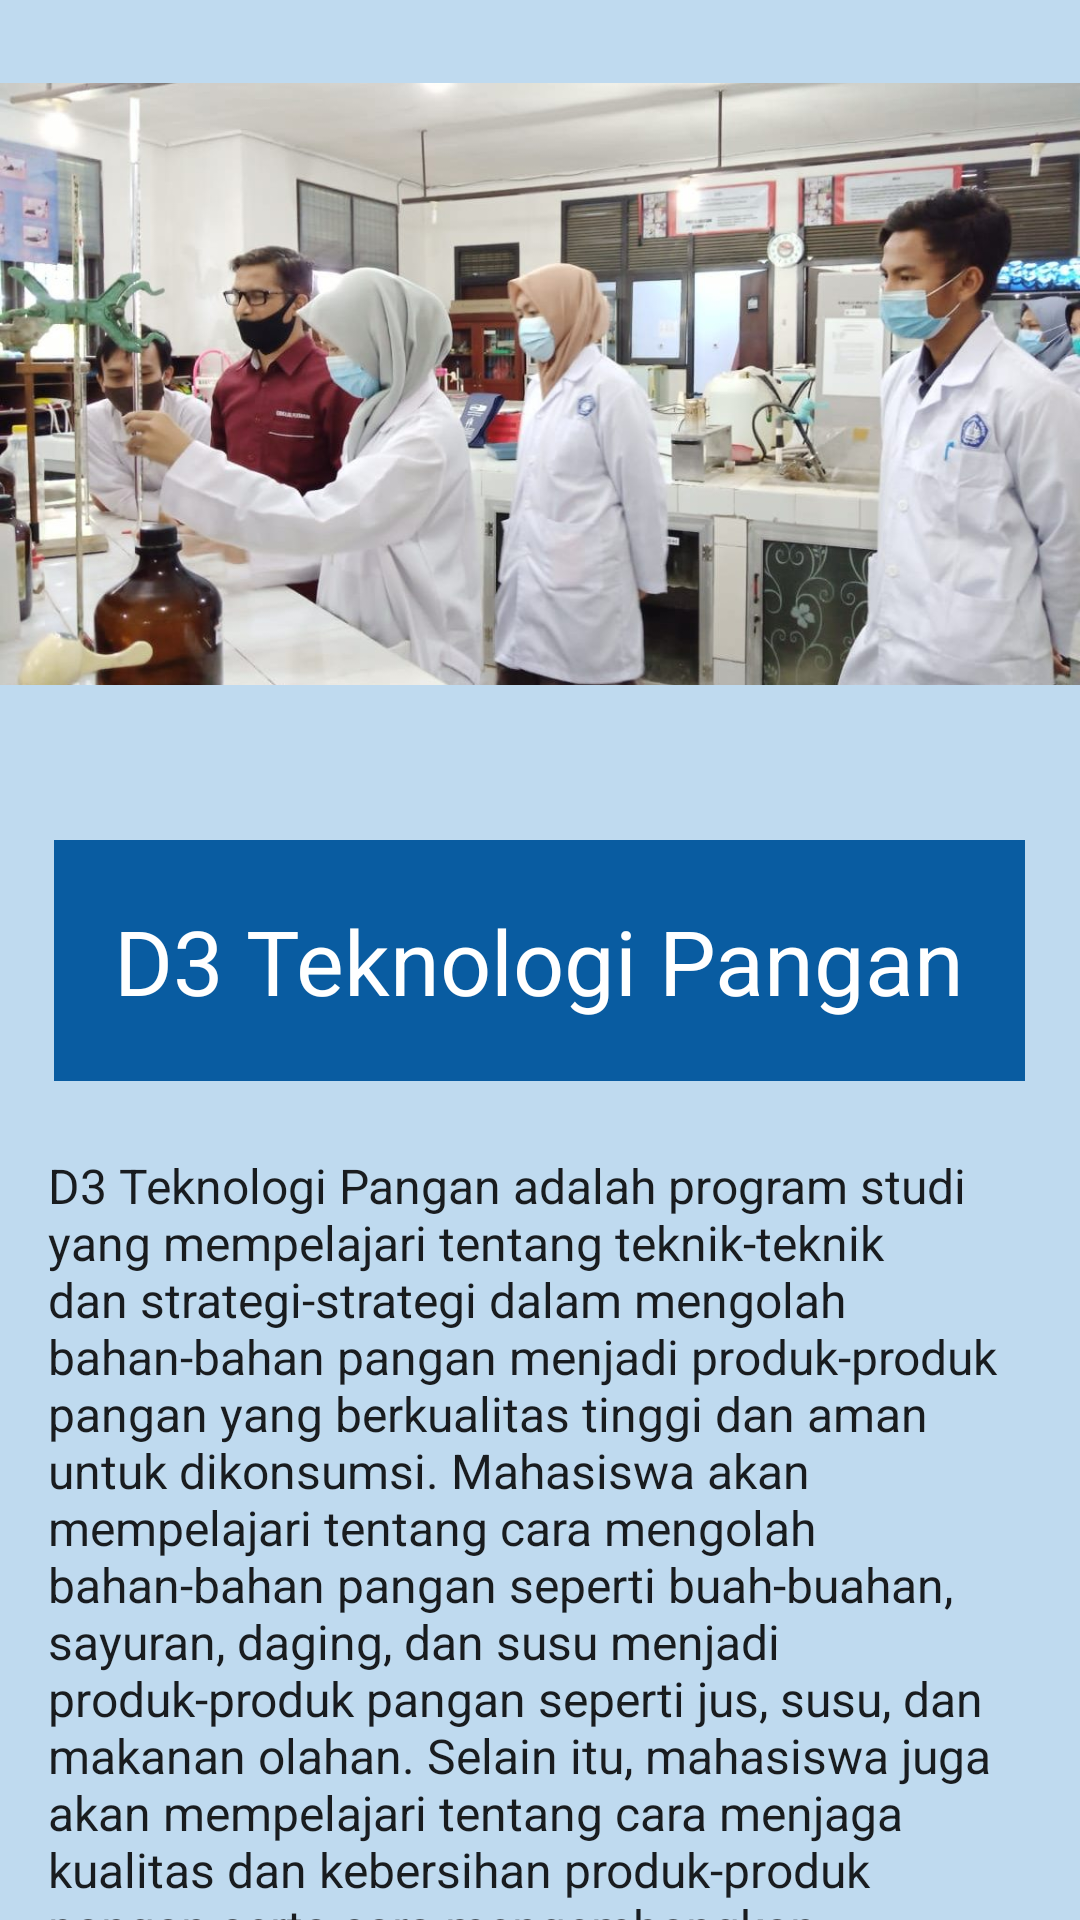

Layout XML and referenced resources for this Android screen:
<!-- AndroidManifest.xml: application theme Theme.PolinelaInfo -->
<!-- res/layout/activity_teknologi_pangan.xml -->
<?xml version="1.0" encoding="utf-8"?>
<LinearLayout xmlns:android="http://schemas.android.com/apk/res/android"
    xmlns:app="http://schemas.android.com/apk/res-auto"
    xmlns:tools="http://schemas.android.com/tools"
    android:layout_width="match_parent"
    android:layout_height="match_parent"
    android:background="#BFDAEF"
    android:orientation="vertical"
    tools:context=".TeknologiPangan"
    tools:ignore="MissingDefaultResource">

    <ImageView
        android:layout_width="wrap_content"
        android:layout_height="256dp"
        android:src="@drawable/tepa" />

    <TextView
        android:layout_width="wrap_content"
        android:layout_height="wrap_content"
        android:layout_gravity="center"
        android:layout_marginTop="24dp"
        android:background="@color/blue"
        android:textAlignment="center"
        android:padding="20dp"
        android:text="D3 Teknologi Pangan"
        android:textAppearance="@style/TextAppearance.AppCompat.Body1"
        android:textColor="#FFFFFF"
        android:textSize="30dp" />

    <TextView
        android:layout_width="match_parent"
        android:layout_height="wrap_content"
        android:layout_marginTop="24dp"
        android:layout_marginLeft="16dp"
        android:layout_marginRight="16dp"
        android:text="D3 Teknologi Pangan adalah program studi yang mempelajari tentang teknik-teknik dan strategi-strategi dalam mengolah bahan-bahan pangan menjadi produk-produk pangan yang berkualitas tinggi dan aman untuk dikonsumsi. Mahasiswa akan mempelajari tentang cara mengolah bahan-bahan pangan seperti buah-buahan, sayuran, daging, dan susu menjadi produk-produk pangan seperti jus, susu, dan makanan olahan. Selain itu, mahasiswa juga akan mempelajari tentang cara menjaga kualitas dan kebersihan produk-produk pangan serta cara mengembangkan teknologi pengolahan pangan yang ramah lingkungan. Program studi ini sangat berguna bagi mereka yang ingin terjun dalam dunia teknologi pangan atau ingin bekerja di industri makanan."
        android:textAppearance="@style/TextAppearance.AppCompat.Body1"
        android:textSize="16dp" />

    <ScrollView
        android:layout_width="wrap_content"
        android:layout_height="338dp">


    </ScrollView>

</LinearLayout>
<!-- resources referenced by this layout -->
<resources>
  <color name="blue">#095CA1</color>
  <!-- drawable tepa: jpeg bitmap (drawable, 106442 bytes) -->
  <style name="Theme.PolinelaInfo" parent="Theme.MaterialComponents.DayNight.DarkActionBar">
          
          <item name="colorPrimary">@color/purple_500</item>
          <item name="colorPrimaryVariant">@color/purple_700</item>
          <item name="colorOnPrimary">@color/white</item>
          
          <item name="colorSecondary">@color/teal_200</item>
          <item name="colorSecondaryVariant">@color/teal_700</item>
          <item name="colorOnSecondary">@color/black</item>
          
          <item name="android:statusBarColor" tools:targetApi="l">?attr/colorPrimaryVariant</item>
          
      </style>
  <color name="purple_500">#FF6200EE</color>
  <color name="purple_700">#FF3700B3</color>
  <color name="white">#FFFFFFFF</color>
  <color name="teal_200">#FF03DAC5</color>
  <color name="teal_700">#FF018786</color>
  <color name="black">#FF000000</color>
</resources>
